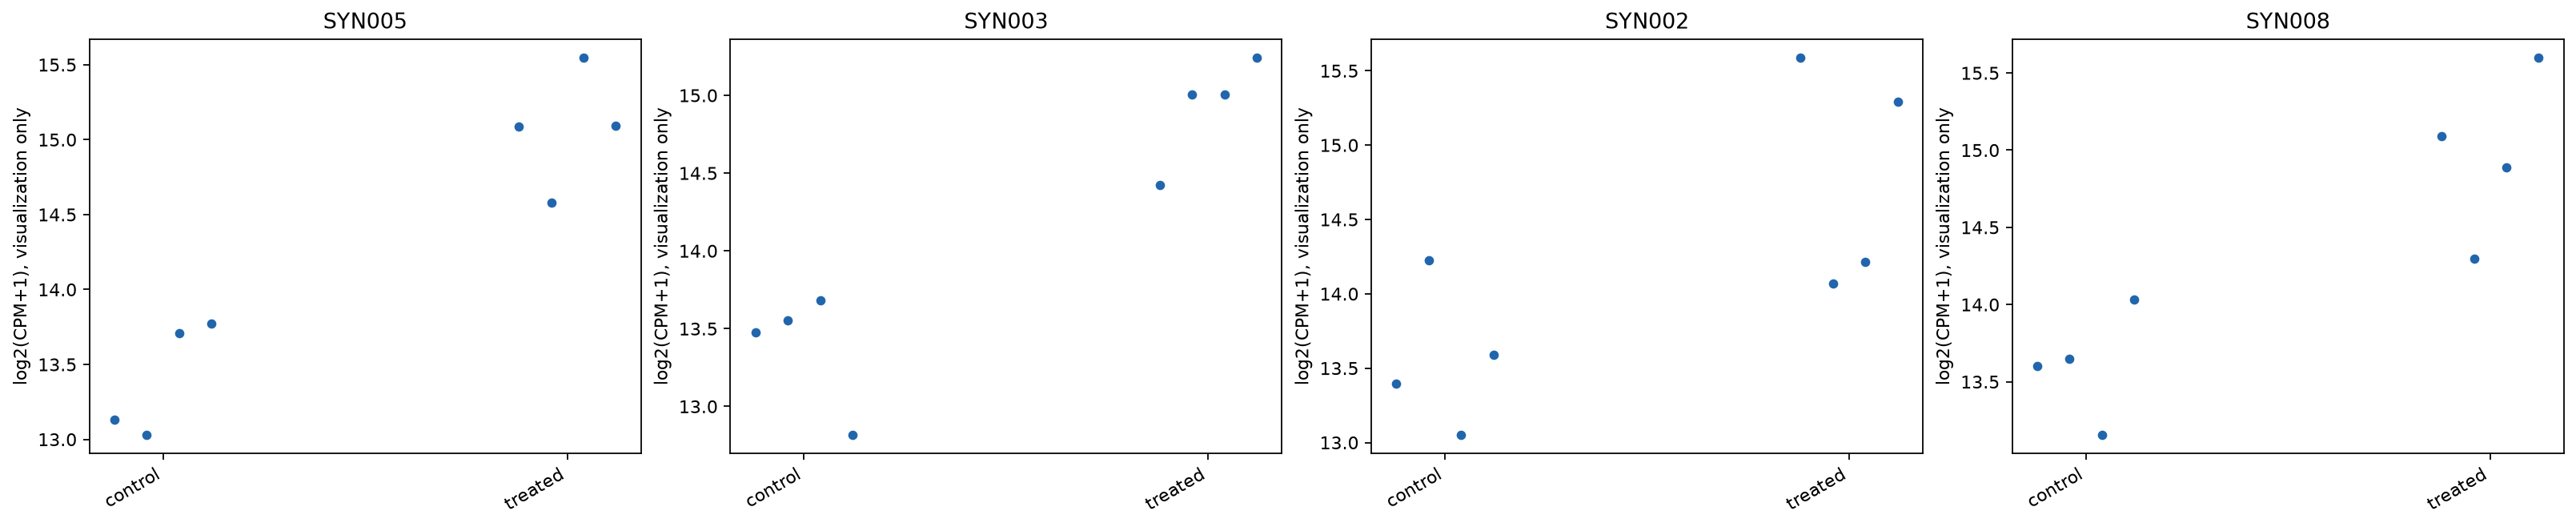

The file beside this chart, header and first rows:
feature	sample	group	value
SYN005	S1	control	13.13
SYN005	S2	control	13.03
SYN005	S3	control	13.71
SYN005	S4	control	13.77
SYN005	S5	treated	15.09
SYN005	S6	treated	14.58
SYN005	S7	treated	15.54
SYN005	S8	treated	15.09
SYN003	S1	control	13.48
SYN003	S2	control	13.56
SYN003	S3	control	13.68
SYN003	S4	control	12.82
SYN003	S5	treated	14.42
SYN003	S6	treated	15
SYN003	S7	treated	15.01
SYN003	S8	treated	15.24
SYN002	S1	control	13.4
SYN002	S2	control	14.23
SYN002	S3	control	13.05
SYN002	S4	control	13.59
SYN002	S5	treated	15.59
SYN002	S6	treated	14.07
SYN002	S7	treated	14.22
SYN002	S8	treated	15.29
SYN008	S1	control	13.6
SYN008	S2	control	13.65
SYN008	S3	control	13.16
SYN008	S4	control	14.03
SYN008	S5	treated	15.09
SYN008	S6	treated	14.3
SYN008	S7	treated	14.89
SYN008	S8	treated	15.6
